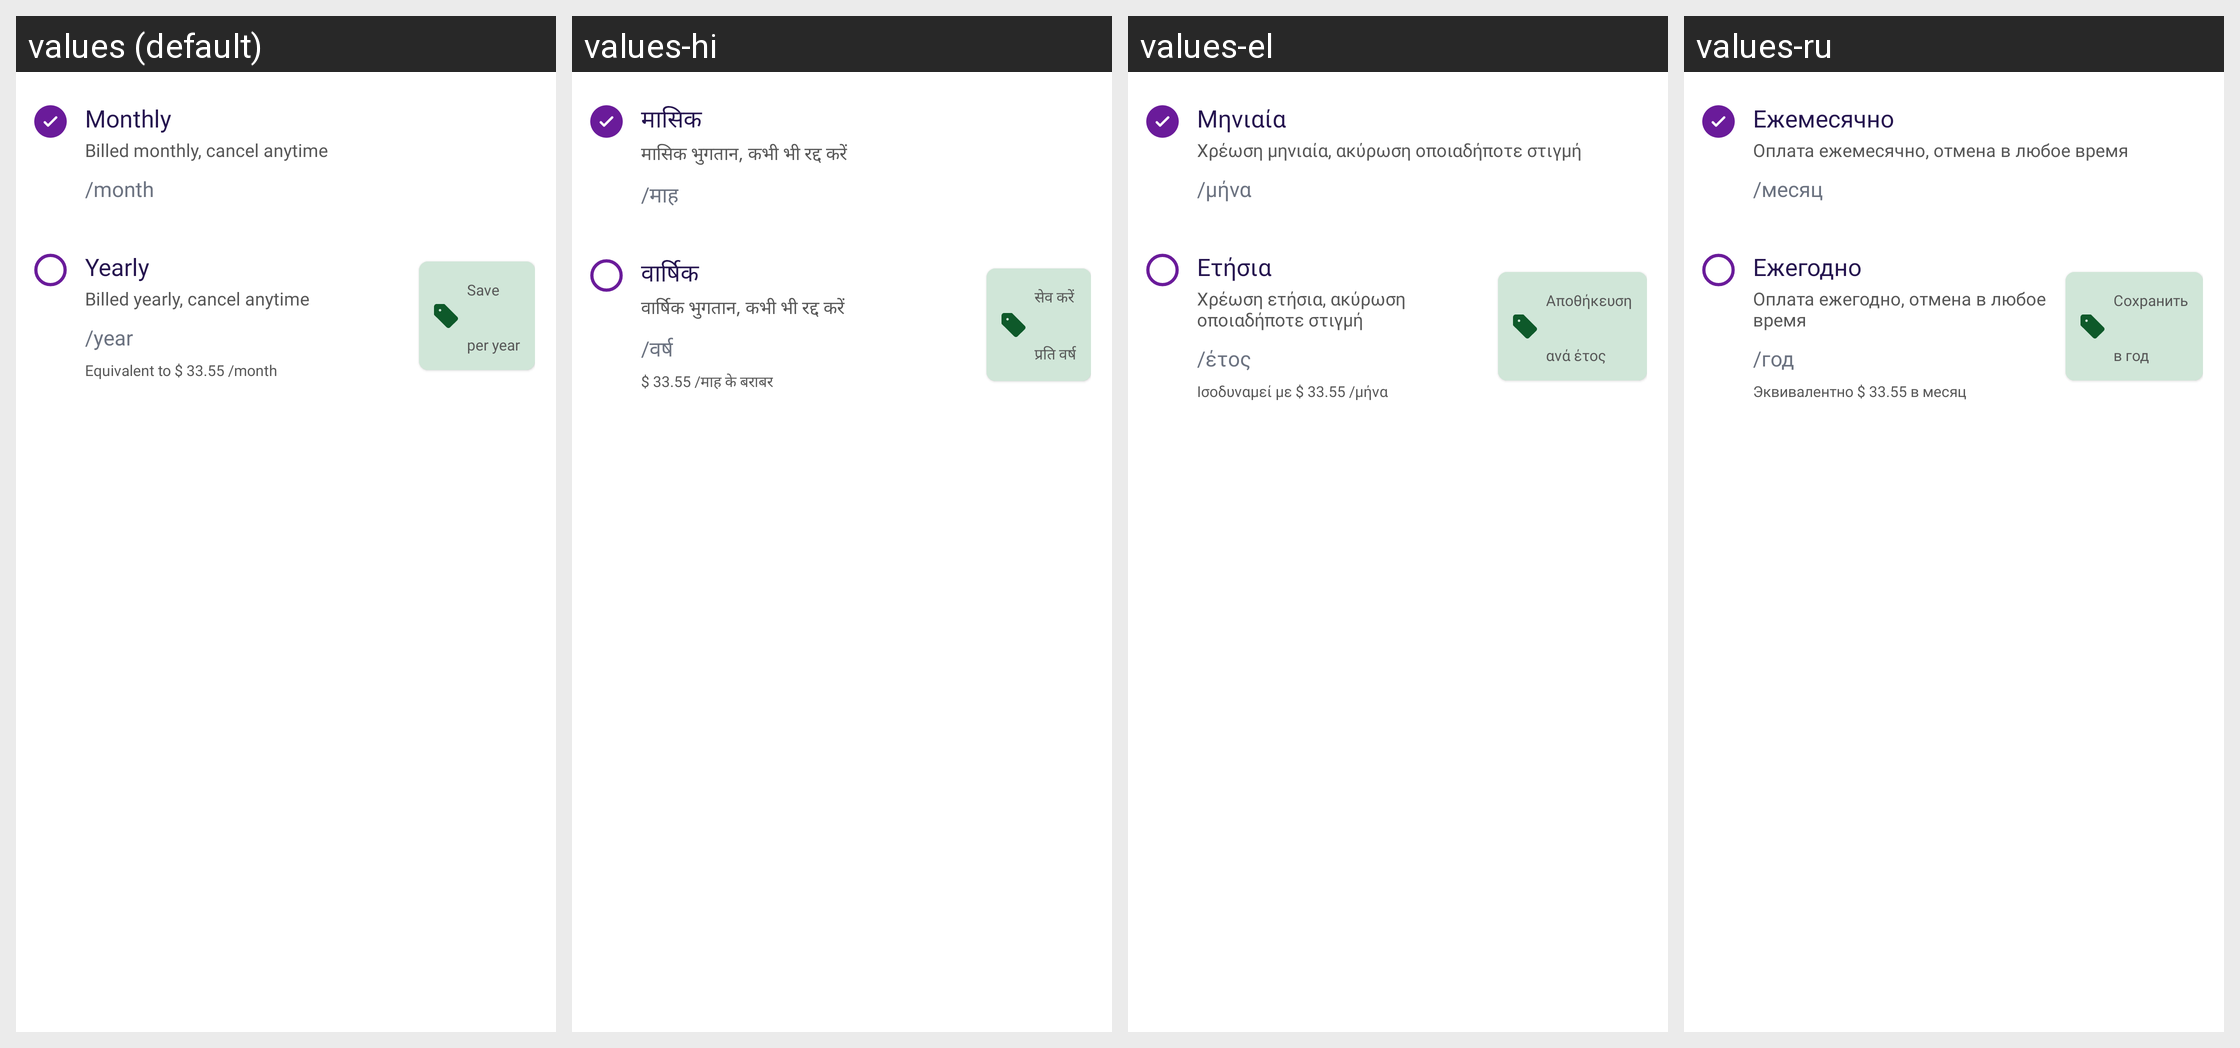

Strings drawn on this Android screen and how each of the app's shown locales translates them:
Android screen res/layout/layout_pro_subscription_price.xml rendered under 4 locales, left to right: values (default), values-hi, values-el, values-ru. Device: Nexus 5 (rendered at 1080×1920; each locale shown at half size, 540×960, under a caption strip naming it); theme Theme.MoneyTracker.
Other locales in the repository, not shown: values-ar, values-bn, values-cs, values-de, values-es, values-fa, values-fr, values-in, values-it, values-ja, values-kn, values-ko, values-ml, values-ms, values-pl, values-pt-rBR, values-ro, values-ta-rIN, values-te, values-th, values-tr, values-uk, values-vi, values-zh-rCN, values-zh-rTW.
Strings drawn on this screen, with the default value and each locale's value (text and hints the layout hard-codes, and strings that could not be matched under every locale, appear in the picture but are not listed):

calendar_monthly
  values: Monthly
  values-hi: मासिक
  values-el: Μηνιαία
  values-ru: Ежемесячно

billed_monthly
  values: Billed monthly, cancel anytime
  values-hi: मासिक भुगतान, कभी भी रद्द करें
  values-el: Χρέωση μηνιαία, ακύρωση οποιαδήποτε στιγμή
  values-ru: Оплата ежемесячно, отмена в любое время

month
  values: /month
  values-hi: /माह
  values-el: /μήνα
  values-ru: /месяц

calendar_yearly
  values: Yearly
  values-hi: वार्षिक
  values-el: Ετήσια
  values-ru: Ежегодно

billed_yearly
  values: Billed yearly, cancel anytime
  values-hi: वार्षिक भुगतान, कभी भी रद्द करें
  values-el: Χρέωση ετήσια, ακύρωση οποιαδήποτε στιγμή
  values-ru: Оплата ежегодно, отмена в любое время

per_year
  values: /year
  values-hi: /वर्ष
  values-el: /έτος
  values-ru: /год

equivalent_month
  values: Equivalent to $ 33.55 /month
  values-hi: $ 33.55 /माह के बराबर
  values-el: Ισοδυναμεί με $ 33.55 /μήνα
  values-ru: Эквивалентно $ 33.55 в месяц

save
  values: Save
  values-hi: सेव करें
  values-el: Αποθήκευση
  values-ru: Сохранить

text_per_year
  values: per year
  values-hi: प्रति वर्ष
  values-el: ανά έτος
  values-ru: в год
